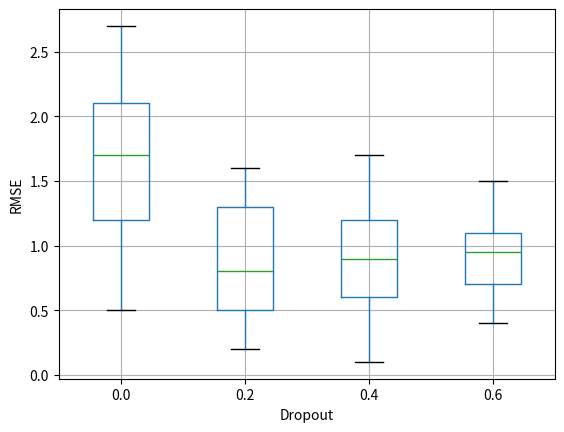

Reproduce this figure in Python.
import numpy as np
import matplotlib.pyplot as plt
import pandas as pd
import matplotlib
np.random.seed(2)  #设置随机种子
zhfont1 = matplotlib.font_manager.FontProperties(fname='C:\Windows\Fonts\simsun.ttc')
data = [[0.5,0.2,0.1,0.4],
        [1.2,0.5,0.6,0.7],
        [1.7,0.8,0.9,0.95],
        [2.1,1.3,1.2,1.1],
        [2.7,1.6,1.7,1.5]]

df = pd.DataFrame((data),columns=['0.0', '0.2', '0.4', '0.6'])
df.boxplot() #也可用plot.box()
plt.xlabel('Dropout')
plt.ylabel('RMSE')
plt.show()